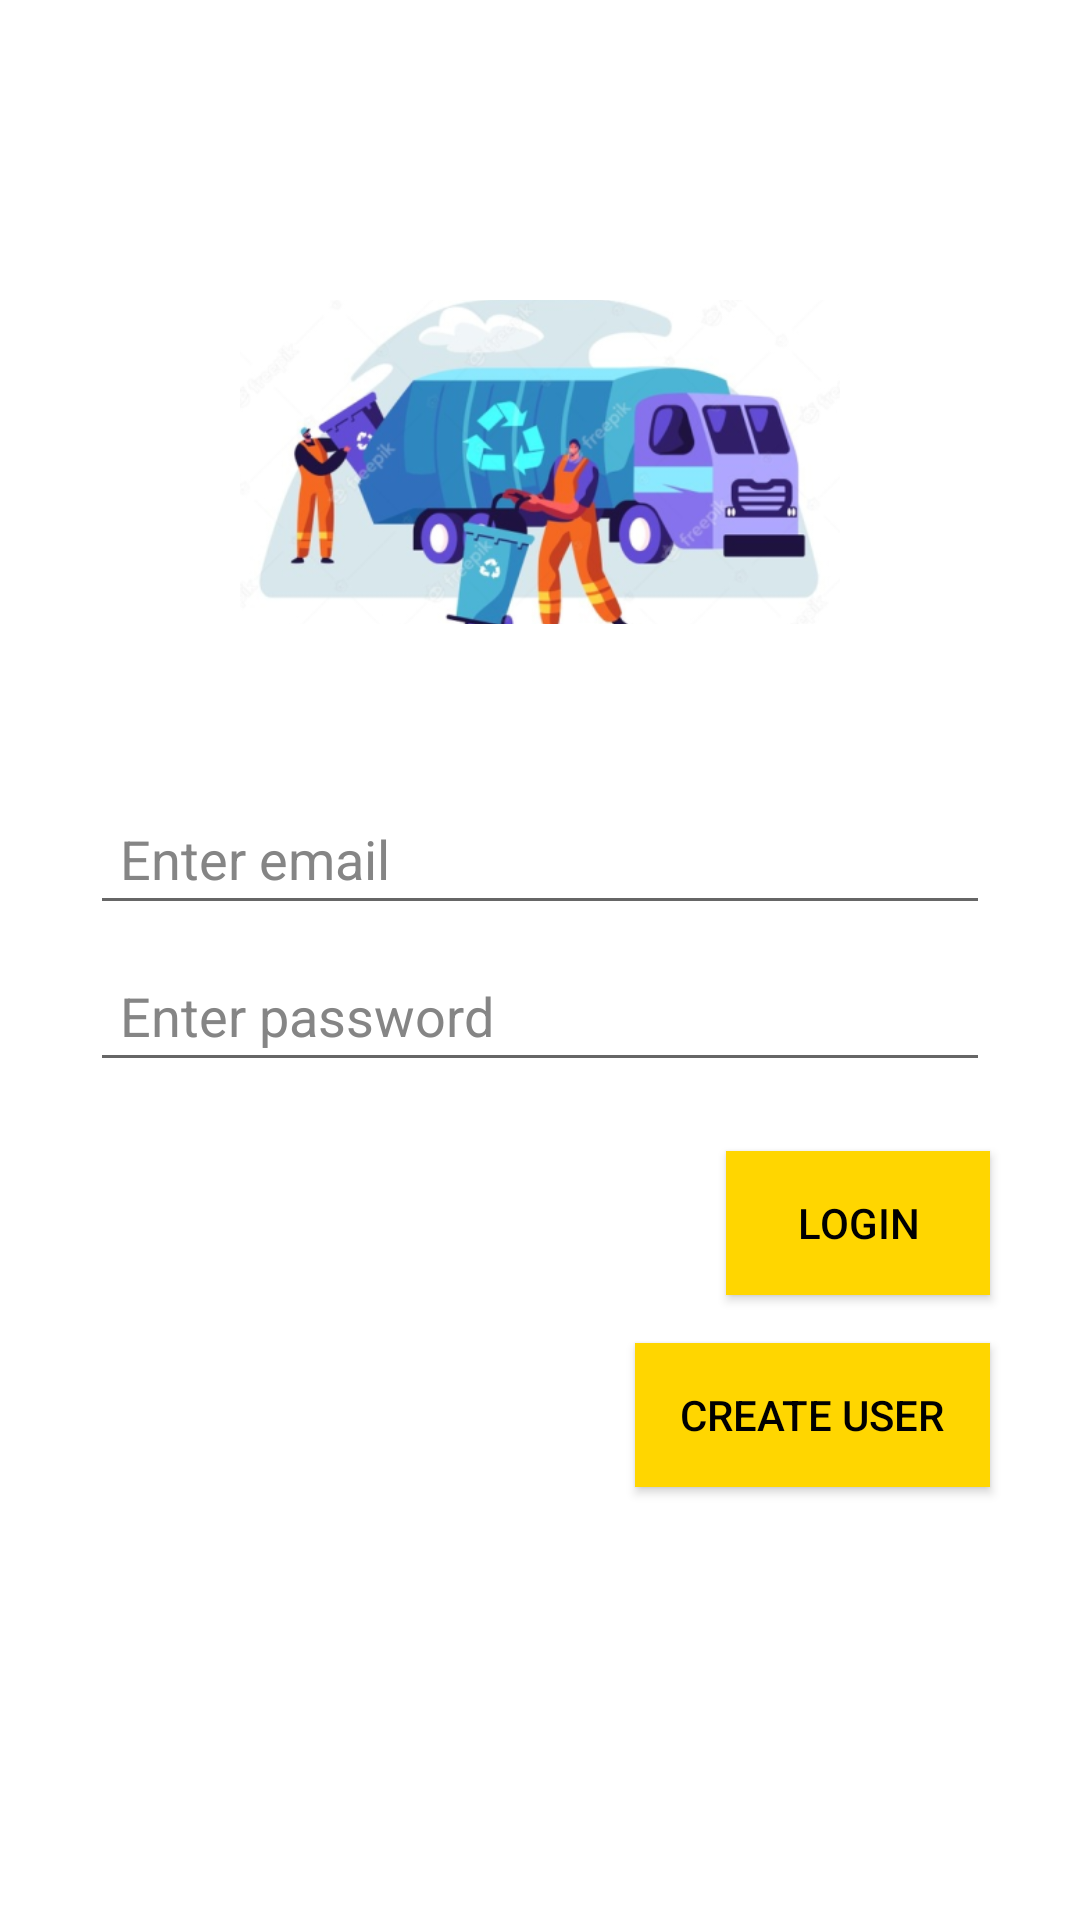

Android layout source for this screen:
<!-- AndroidManifest.xml: application theme Theme.TrashCollector -->
<!-- res/layout/activity_login.xml -->
<?xml version="1.0" encoding="utf-8"?>
<androidx.constraintlayout.widget.ConstraintLayout xmlns:android="http://schemas.android.com/apk/res/android"
    xmlns:app="http://schemas.android.com/apk/res-auto"
    xmlns:tools="http://schemas.android.com/tools"
    android:id="@+id/container"
    android:layout_width="match_parent"
    android:layout_height="match_parent">

    <ImageView
        android:layout_width="200dp"
        android:layout_height="wrap_content"
        app:layout_constraintEnd_toEndOf="parent"
        android:src="@mipmap/ic_trash_request_foreground"
        android:id="@+id/logo"
        android:scaleType="centerCrop"
        android:layout_marginTop="100dp"
        app:layout_constraintStart_toStartOf="parent"
        app:layout_constraintTop_toTopOf="parent"/>

    <EditText
        android:id="@+id/username"
        android:layout_width="0dp"
        android:layout_height="wrap_content"
        android:layout_marginTop="56dp"
        android:layout_marginStart="30dp"
        android:layout_marginEnd="30dp"
        android:hint="Enter email"
        android:inputType="textEmailAddress"
        android:selectAllOnFocus="true"
        android:textColor="@color/black"
        android:textColorHint="@color/light_grey"
        android:padding="10dp"
        android:drawablePadding="10dp"
        app:layout_constraintEnd_toEndOf="parent"
        app:layout_constraintStart_toStartOf="parent"
        app:layout_constraintTop_toBottomOf="@id/logo" />

    <EditText
        android:id="@+id/password"
        android:layout_width="0dp"
        android:layout_height="wrap_content"
        android:layout_marginTop="8dp"
        android:layout_marginStart="30dp"
        android:layout_marginEnd="30dp"
        android:hint="Enter password"
        android:imeOptions="actionDone"
        android:inputType="textPassword"
        android:selectAllOnFocus="true"
        android:textColor="@color/black"
        android:textColorHint="@color/light_grey"
        android:padding="10dp"
        android:drawablePadding="10dp"
        app:layout_constraintEnd_toEndOf="parent"
        app:layout_constraintStart_toStartOf="parent"
        app:layout_constraintTop_toBottomOf="@+id/username" />

    <androidx.appcompat.widget.AppCompatButton
        android:id="@+id/login"
        android:layout_width="wrap_content"
        android:layout_height="wrap_content"
        android:layout_gravity="end"
        android:layout_marginStart="30dp"
        android:layout_marginEnd="30dp"
        android:paddingEnd="15dp"
        android:paddingStart="15dp"
        android:text="Login"
        android:textColor="@color/black"
        app:layout_constraintBottom_toBottomOf="parent"
        app:layout_constraintEnd_toEndOf="parent"
        android:background="@color/yellow_700"
        app:layout_constraintTop_toBottomOf="@+id/password"
        app:layout_constraintVertical_bias="0.1" />

    <androidx.appcompat.widget.AppCompatButton
        android:id="@+id/create_user"
        android:layout_width="wrap_content"
        android:layout_height="wrap_content"
        android:layout_gravity="end"
        android:layout_marginStart="30dp"
        android:layout_marginEnd="30dp"
        android:paddingEnd="15dp"
        android:paddingStart="15dp"
        android:text="Create User"
        android:textColor="@color/black"
        app:layout_constraintBottom_toBottomOf="parent"
        app:layout_constraintEnd_toEndOf="parent"
        android:background="@color/yellow_700"
        app:layout_constraintTop_toBottomOf="@+id/login"
        app:layout_constraintVertical_bias="0.1" />


</androidx.constraintlayout.widget.ConstraintLayout>
<!-- resources referenced by this layout -->
<resources>
  <color name="black">#FF000000</color>
  <color name="light_grey">#858585</color>
  <color name="yellow_700">#FFD600</color>
  <!-- mipmap ic_trash_request_foreground: png bitmap (mipmap-xxxhdpi, 155674 bytes) -->
  <style name="Theme.TrashCollector" parent="Theme.MaterialComponents.Light.NoActionBar">
          
          <item name="colorPrimary">@color/yellow_700</item>
          <item name="colorPrimaryVariant">@color/yellow_700</item>
          <item name="colorOnPrimary">@color/white</item>
          
          <item name="colorSecondary">@color/teal_200</item>
          <item name="colorSecondaryVariant">@color/teal_700</item>
          <item name="colorOnSecondary">@color/black</item>
          <item name="android:windowLightStatusBar" tools:targetApi="23">true</item>
          <item name="android:windowDrawsSystemBarBackgrounds">true</item>
          
          <item name="android:statusBarColor" tools:targetApi="l">?attr/colorPrimaryVariant</item>
          
  
      </style>
  <color name="white">#FFFFFFFF</color>
  <color name="teal_200">#FF000000</color>
  <color name="teal_700">#FF018786</color>
</resources>
